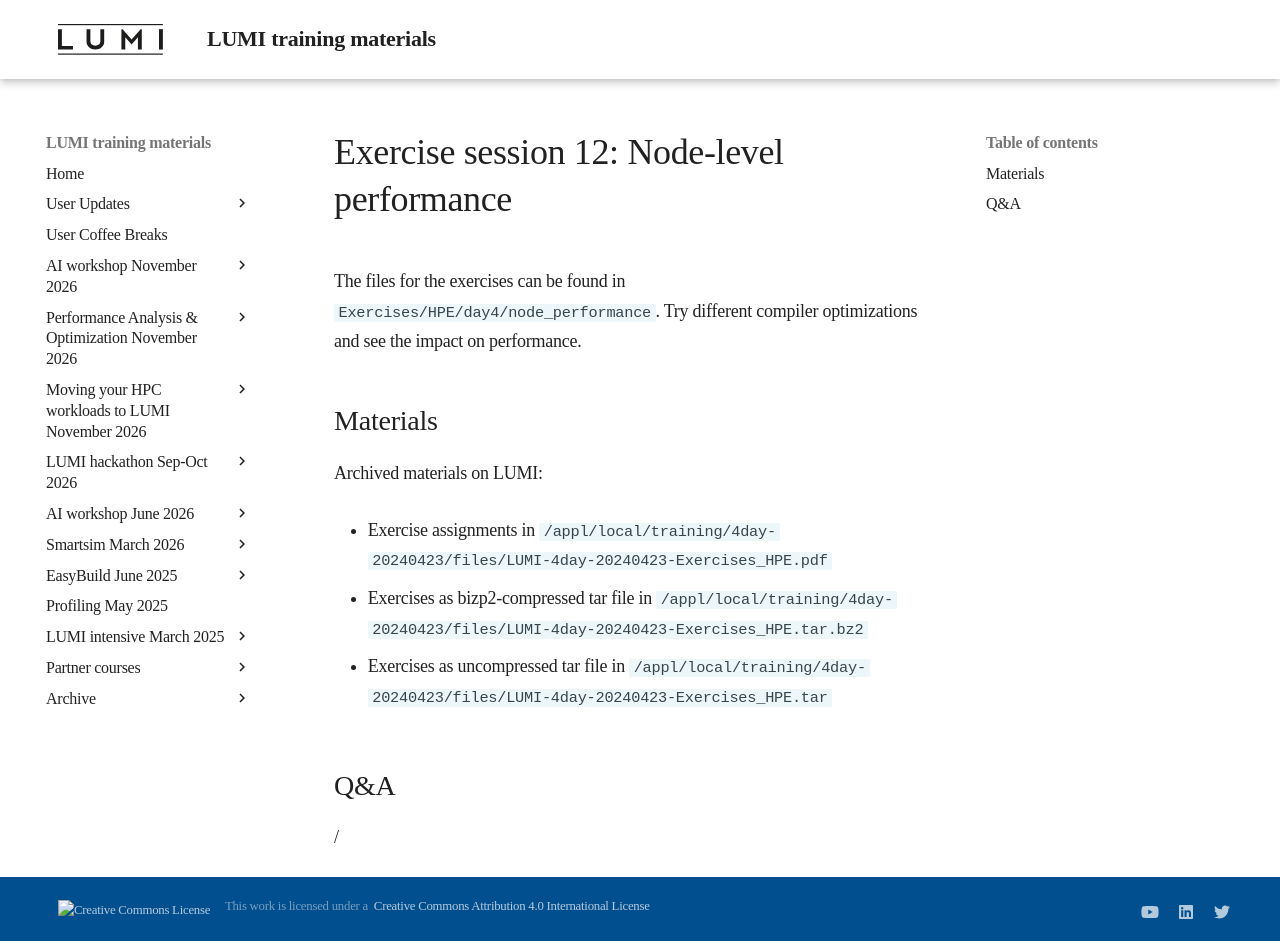

repository: Lumi-supercomputer/LUMI-training-materials · page: 4day-20240423/extra_4_04_Exercises_12/index.html · generator: mkdocs

# Exercise session 12: Node-level performance

The files for the exercises can be found in `Exercises/HPE/day4/node_performance`.
Try different compiler optimizations and see the impact on performance.


## Materials

<!--
No materials available at the moment.
-->

<!--
Temporary location of materials (for the lifetime of the training project):

-   See the exercise assignments in
    `/project/project_465001098/Slides/HPE/Exercises.pdf`.

-   Exercise files in `/project/project_465001098/Exercises/HPE/day4`

Temporary web-available materials:

-    Overview exercise assignments temporarily available on
     [this link](https://462000265.lumidata.eu/4day-20240423/files/LUMI-4day-20240423-4_Exercises_day4.pdf)
-->

Archived materials on LUMI:

-   Exercise assignments in `/appl/local/training/4day-20240423/files/LUMI-4day-20240423-Exercises_HPE.pdf`

-   Exercises as bizp2-compressed tar file in
    `/appl/local/training/4day-20240423/files/LUMI-4day-20240423-Exercises_HPE.tar.bz2`

-   Exercises as uncompressed tar file in
    `/appl/local/training/4day-20240423/files/LUMI-4day-20240423-Exercises_HPE.tar`


## Q&A

/
